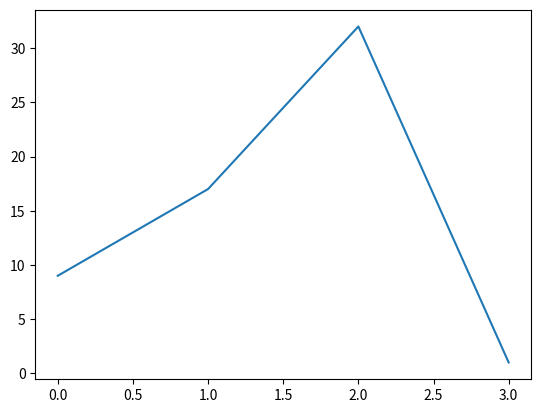
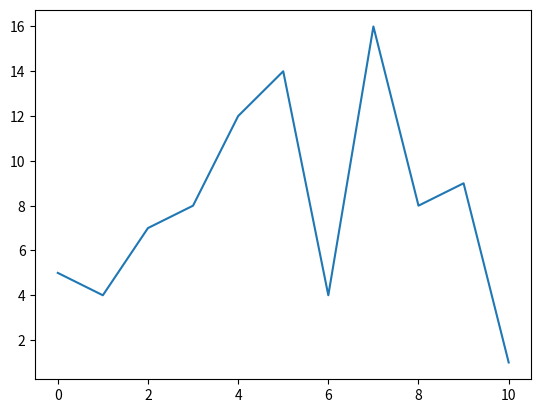

Reproduce these figures in Python, in order.
import matplotlib.pyplot as plt
plt.plot (  [9,17,32, 1] ) # W pierwszym nawiasie kwardratowym są punkty na osi x, a w drugim na y
plt.show()
wydajnosc = [ 5,4, 7, 8, 12, 14, 4, 16, 8, 9, 1]
plt.plot( wydajnosc )
plt.show() #wyświetla wykres
